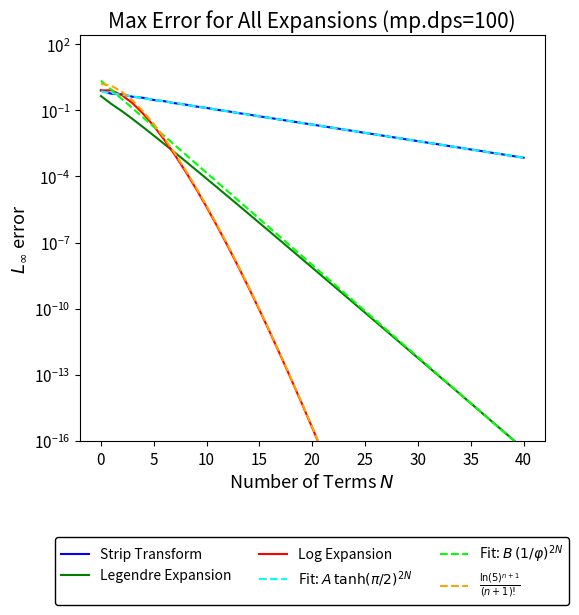

The script that saved this image:

# full_plotter_vpa.py
# High-precision (vpa-like) rewrite of full_plotter.py using mpmath (mp.dps=100 by default).
#
# Notes:
# - mpmath is the typical "vpa" analogue in Python. Set mp.mp.dps to control digits.
# - This version keeps the same math but evaluates everything in arbitrary precision
#   to avoid under/overflow and catastrophic cancellation in coefficient generation.

import mpmath as mp
from matplotlib import pyplot as plt
from tqdm import tqdm

# ====== Precision control ======
MP_DPS = 100   # "vpa 100 digits"
mp.mp.dps = MP_DPS

def mp_linspace(a, b, n):
    """mpmath-friendly linspace returning a Python list of mp.mpf."""
    if n <= 1:
        return [mp.mpf(a)]
    a = mp.mpf(a); b = mp.mpf(b)
    step = (b - a) / (n - 1)
    return [a + i * step for i in range(n)]

def compute_g(N):
    # First, let's make the h in closed form (high precision)
    h = [mp.mpf('0')] * (N + 1)
    h[0] = mp.mpf('1')
    pi2 = mp.pi ** 2
    for n in range(1, N + 1):
        s = mp.mpf('0')
        for k in range(n):
            s += mp.mpf('1') / ((2 * k + 1) * (2 * n - 2 * k - 1))
        h[n] = (mp.mpf('16') / pi2) * s

    # Now, we make the g via series inversion
    g = [mp.mpf('0')] * (N + 1)
    g[0] = mp.mpf('1') / h[0]
    for n in range(1, N + 1):
        s = mp.mpf('0')
        for k in range(1, n + 1):
            s += h[k] * g[n - k]
        g[n] = -(mp.mpf('1') / h[0]) * s

    return g

def compute_alpha(N):
    # Compute the I first (high precision)
    I = [mp.mpf('0')] * (N + 1)
    I0 = mp.mpf('0.5') * mp.atan(2)
    I[0] = I0
    m025 = mp.mpf('-0.25')
    p025 = mp.mpf('0.25')
    for k in range(1, N + 1):
        first_term = I0 * (m025 ** k)
        second_sum = mp.mpf('0')
        for j in range(k):
            second_sum += (m025 ** (k - j - 1)) / (2 * j + 1)
        I[k] = first_term + p025 * second_sum

    # Next, compute the a coefficients using loggamma in high precision
    a = [[mp.mpf('0')] * (N + 1) for _ in range(N + 1)]
    log4 = mp.log(4)
    for n in range(N + 1):
        for l in range(n + 1):
            lg = (mp.loggamma(2 * (n + l) + 1)
                  - n * log4
                  - mp.loggamma(2 * l + 1)
                  - mp.loggamma(n - l + 1)
                  - mp.loggamma(n + l + 1))
            val = mp.e ** lg
            if (n + l) % 2 == 1:
                val = -val
            a[n][l] = val

    # Finally, compute alpha
    alpha = [mp.mpf('0')] * (N + 1)
    for n in range(N + 1):
        s = mp.mpf('0')
        for l in range(n + 1):
            s += a[n][l] * I[l]
        alpha[n] = (4 * n + 1) * s

    return alpha

def compute_lambda(N):
    lam = [mp.mpf('0')] * (N + 1)
    lam[0] = mp.mpf('1')
    for n in range(1, N + 1):
        lam[n] = -lam[n - 1] / n

    return lam

def make_errors_one(N, M=1000, zmax=20):
    z_ev = mp_linspace(0, zmax, M)
    f_ex = []
    for z in z_ev:
        ez = mp.e ** (-z)
        f_ex.append(mp.mpf('1') / (16 * ez**2 - 16 * ez + 5))

    g = compute_g(N)
    u = []
    half_pi = mp.mpf('0.5') * mp.pi
    for z in z_ev:
        ez = mp.e ** (-z)
        u.append(mp.tanh(half_pi * (2 * ez - 1)))

    f_cur = [mp.mpf('0')] * M
    ns = list(range(N + 1))
    errs = [mp.mpf('0')] * (N + 1)

    for n, gn in enumerate(tqdm(g, desc="Strip transform", leave=False)):
        for i in range(M):
            f_cur[i] += gn * (u[i] ** (2 * n))
        maxerr = mp.mpf('0')
        for i in range(M):
            e = abs(f_ex[i] - f_cur[i])
            if e > maxerr:
                maxerr = e
        errs[n] = maxerr

    return ns, errs

def make_errors_two(N, M=1000, zmax=20):
    z_ev = mp_linspace(0, zmax, M)
    f_ex = []
    for z in z_ev:
        ez = mp.e ** (-z)
        f_ex.append(mp.mpf('1') / (16 * ez**2 - 16 * ez + 5))

    alpha = compute_alpha(N)
    u = []
    for z in z_ev:
        ez = mp.e ** (-z)
        u.append(2 * ez - 1)

    f_cur = [mp.mpf('0')] * M
    ns = list(range(N + 1))
    errs = [mp.mpf('0')] * (N + 1)

    for n, an in enumerate(tqdm(alpha, desc="Legendre expansion", leave=False)):
        deg = 2 * n
        for i in range(M):
            f_cur[i] += an * mp.legendre(deg, u[i])
        maxerr = mp.mpf('0')
        for i in range(M):
            e = abs(f_ex[i] - f_cur[i])
            if e > maxerr:
                maxerr = e
        errs[n] = maxerr

    return ns, errs

def make_errors_three(N, M=1000, zmax=20):
    z_ev = mp_linspace(0, zmax, M)
    f_ex = []
    u = []
    for z in z_ev:
        ez = mp.e ** (-z)
        denom = 16 * ez**2 - 16 * ez + 5
        f_ex.append(mp.mpf('1') / denom)
        u.append(mp.log(denom))

    lam = compute_lambda(N)

    f_cur = [mp.mpf('0')] * M
    ns = list(range(N + 1))
    errs = [mp.mpf('0')] * (N + 1)

    for n, ln in enumerate(tqdm(lam, desc="Log expansion", leave=False)):
        for i in range(M):
            f_cur[i] += ln * (u[i] ** (n))
        maxerr = mp.mpf('0')
        for i in range(M):
            e = abs(f_ex[i] - f_cur[i])
            if e > maxerr:
                maxerr = e
        errs[n] = maxerr

    return ns, errs

def fit_prefactor_fixed_rate(ns, errs, rate, tail_count=5):
    """Least-squares fit for C in errs[N] ~ C * rate**N over the last tail_count points."""
    use_ns = ns[-tail_count:]
    use_errs = errs[-tail_count:]
    num = mp.mpf('0')
    den = mp.mpf('0')
    for n, e in zip(use_ns, use_errs):
        rn = rate ** n
        num += e * rn
        den += rn * rn
    return num / den if den != 0 else mp.mpf('0')

def make_combined_error_plot(N=100, M=1000, zmax=20):
    one_ns, one_errs = make_errors_one(N, M=M, zmax=zmax)
    two_ns, two_errs = make_errors_two(N, M=M, zmax=zmax)
    three_ns, three_errs = make_errors_three(N, M=M, zmax=zmax)

    r_one_base = mp.tanh(mp.pi / 2)
    r_one = r_one_base ** 2
    phi = (1 + mp.sqrt(5)) / 2
    r_two_base = 1 / phi
    r_two = r_two_base ** 2
    A = fit_prefactor_fixed_rate(one_ns, one_errs, r_one, tail_count=5)
    B = fit_prefactor_fixed_rate(two_ns, two_errs, r_two, tail_count=5)
    print(f'Computed A: {A}')
    print(f'Computed B: {B}')
    one_fit_errs = [A * (r_one ** n) for n in one_ns]
    two_fit_errs = [B * (r_two ** n) for n in two_ns]
    ln5_fact_curve = [(mp.log(5) ** (n + 1)) / mp.factorial(n + 1) for n in one_ns]

    # Convert mp -> float for plotting (matplotlib expects float)
    one_errs_f = [float(e) for e in one_errs]
    two_errs_f = [float(e) for e in two_errs]
    three_errs_f = [float(e) for e in three_errs]
    one_fit_errs_f = [float(e) for e in one_fit_errs]
    two_fit_errs_f = [float(e) for e in two_fit_errs]
    ln5_fact_curve_f = [float(e) for e in ln5_fact_curve]

    fig = plt.figure(dpi=300, figsize=(6, 7))
    plt.semilogy(one_ns, one_errs_f, 'b-', label='Strip Transform')
    plt.semilogy(two_ns, two_errs_f, 'g-', label='Legendre Expansion')
    plt.semilogy(three_ns, three_errs_f, 'r-', label='Log Expansion')
    plt.semilogy(one_ns, one_fit_errs_f, '--', color='aqua',
                 label=r'Fit: $A\,\tanh(\pi/2)^{2N}$')
    plt.semilogy(two_ns, two_fit_errs_f, '--', color='lime',
                 label=r'Fit: $B\,(1/\varphi)^{2N}$')
    plt.semilogy(one_ns, ln5_fact_curve_f, '--', color='orange',
                 label=r'$\frac{\ln(5)^{n+1}}{(n+1)!}$')

    plt.ylim(bottom=1e-16)
    plt.xlabel(r'Number of Terms $N$', fontsize=13)
    plt.ylabel(r'$L_\infty$ error', fontsize=13)
    plt.title(f'Max Error for All Expansions (mp.dps={MP_DPS})', fontsize=15)
    plt.xticks(fontsize=11)
    plt.yticks(fontsize=11)
    plt.legend(
        loc='upper center',
        bbox_to_anchor=(0.5, -0.22),
        ncol=3,
        frameon=True,
        facecolor='white',
        edgecolor='black',
        framealpha=1.0,
        fontsize=10
    )
    plt.subplots_adjust(bottom=0.30)
    fig.savefig("trip_plot.png", dpi=fig.dpi, bbox_inches='tight')

if __name__ == "__main__":
    make_combined_error_plot(N=40, M=1000, zmax=20)
